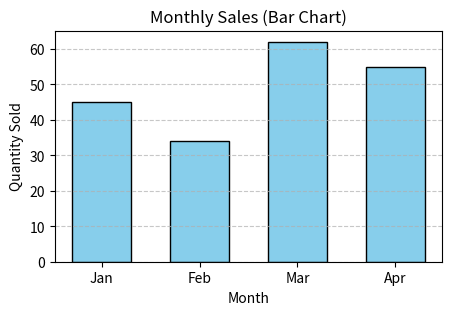

The script that saved this image: (Note: this script raises an exception after producing the figure.)
# ====================================================== 
# Class Practice Exercise -- Data Analytics 
# Name:   Cris Ramirez 
# Date:    
# Course: Data Analytics 
# File:    
# Topic:  
# ======================================================

# 5/16/2026

# bar chart
# using dataFrame

import pandas as pd
import matplotlib.pyplot as plt

# Create DataFrame
sales = pd.DataFrame({
    "month": ["Jan", "Feb", "Mar", "Apr"],
    "qty_sold": [45, 34, 62, 55]
})

# Figure size
plt.figure(figsize=(5, 3))

# Bar chart using plt.bar()
plt.bar(
    sales["month"],         # x-axis (categories)
    sales["qty_sold"],      # y-axis (values)

    color="skyblue",        # bar color
    edgecolor="black",      # border color
    width=0.6               # bar width
)

# Title and labels
plt.title("Monthly Sales (Bar Chart)")
plt.xlabel("Month")
plt.ylabel("Quantity Sold")

# Grid (y-axis only for clarity)
plt.grid(axis="y", linestyle="--", alpha=0.7)

plt.savefig("G:/Yu_Class 7/PythonFiles2026/Week7/bar_graph1.png")

# Show plot
plt.show()
